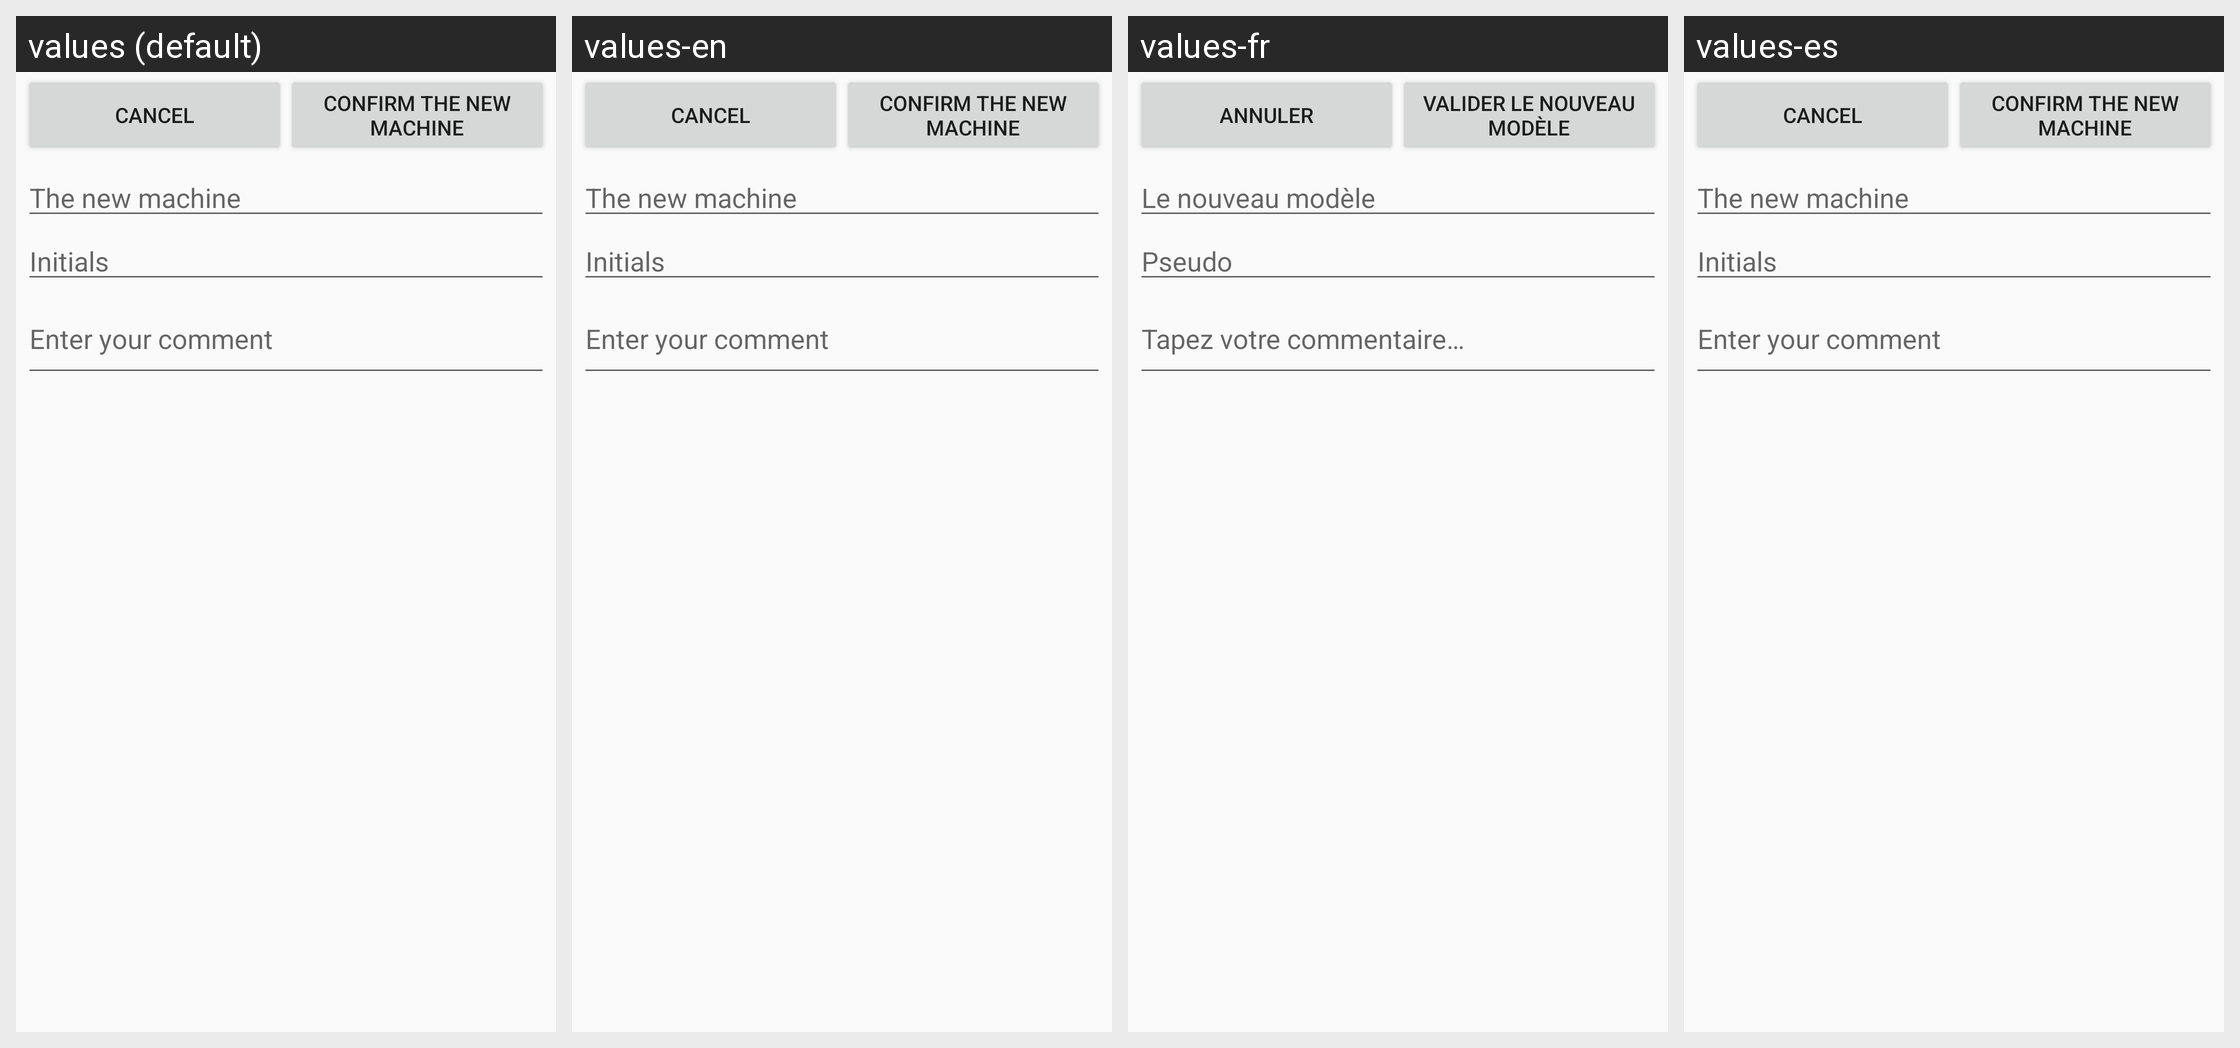

The Android screen above is rendered under several locales of the same app. Produce the string resources it draws, with the default and per-locale values.
Android screen res/layout/fragment_change_modele_flipper.xml rendered under 4 locales, left to right: values (default), values-en, values-fr, values-es. Device: Nexus 5 (rendered at 1080×1920; each locale shown at half size, 540×960, under a caption strip naming it); theme Theme.AppCompat.Light.
Strings drawn on this screen, with the default value and each locale's value (text and hints the layout hard-codes, and strings that could not be matched under every locale, appear in the picture but are not listed):

boutonCancel
  values: Cancel
  values-en: Cancel
  values-fr: Annuler
  values-es: Cancel  [not translated; the default value is used]

boutonValideChangementModele
  values: Confirm the new machine
  values-en: Confirm the new machine
  values-fr: Valider le nouveau modèle
  values-es: Confirm the new machine  [not translated; the default value is used]

hintNouveauModele
  values: The new machine
  values-en: The new machine
  values-fr: Le nouveau modèle
  values-es: The new machine  [not translated; the default value is used]

hintPseudo
  values: Initials
  values-en: Initials
  values-fr: Pseudo
  values-es: Initials  [not translated; the default value is used]

hintCommentaire
  values: Enter your comment
  values-en: Enter your comment
  values-fr: Tapez votre commentaire…
  values-es: Enter your comment  [not translated; the default value is used]
